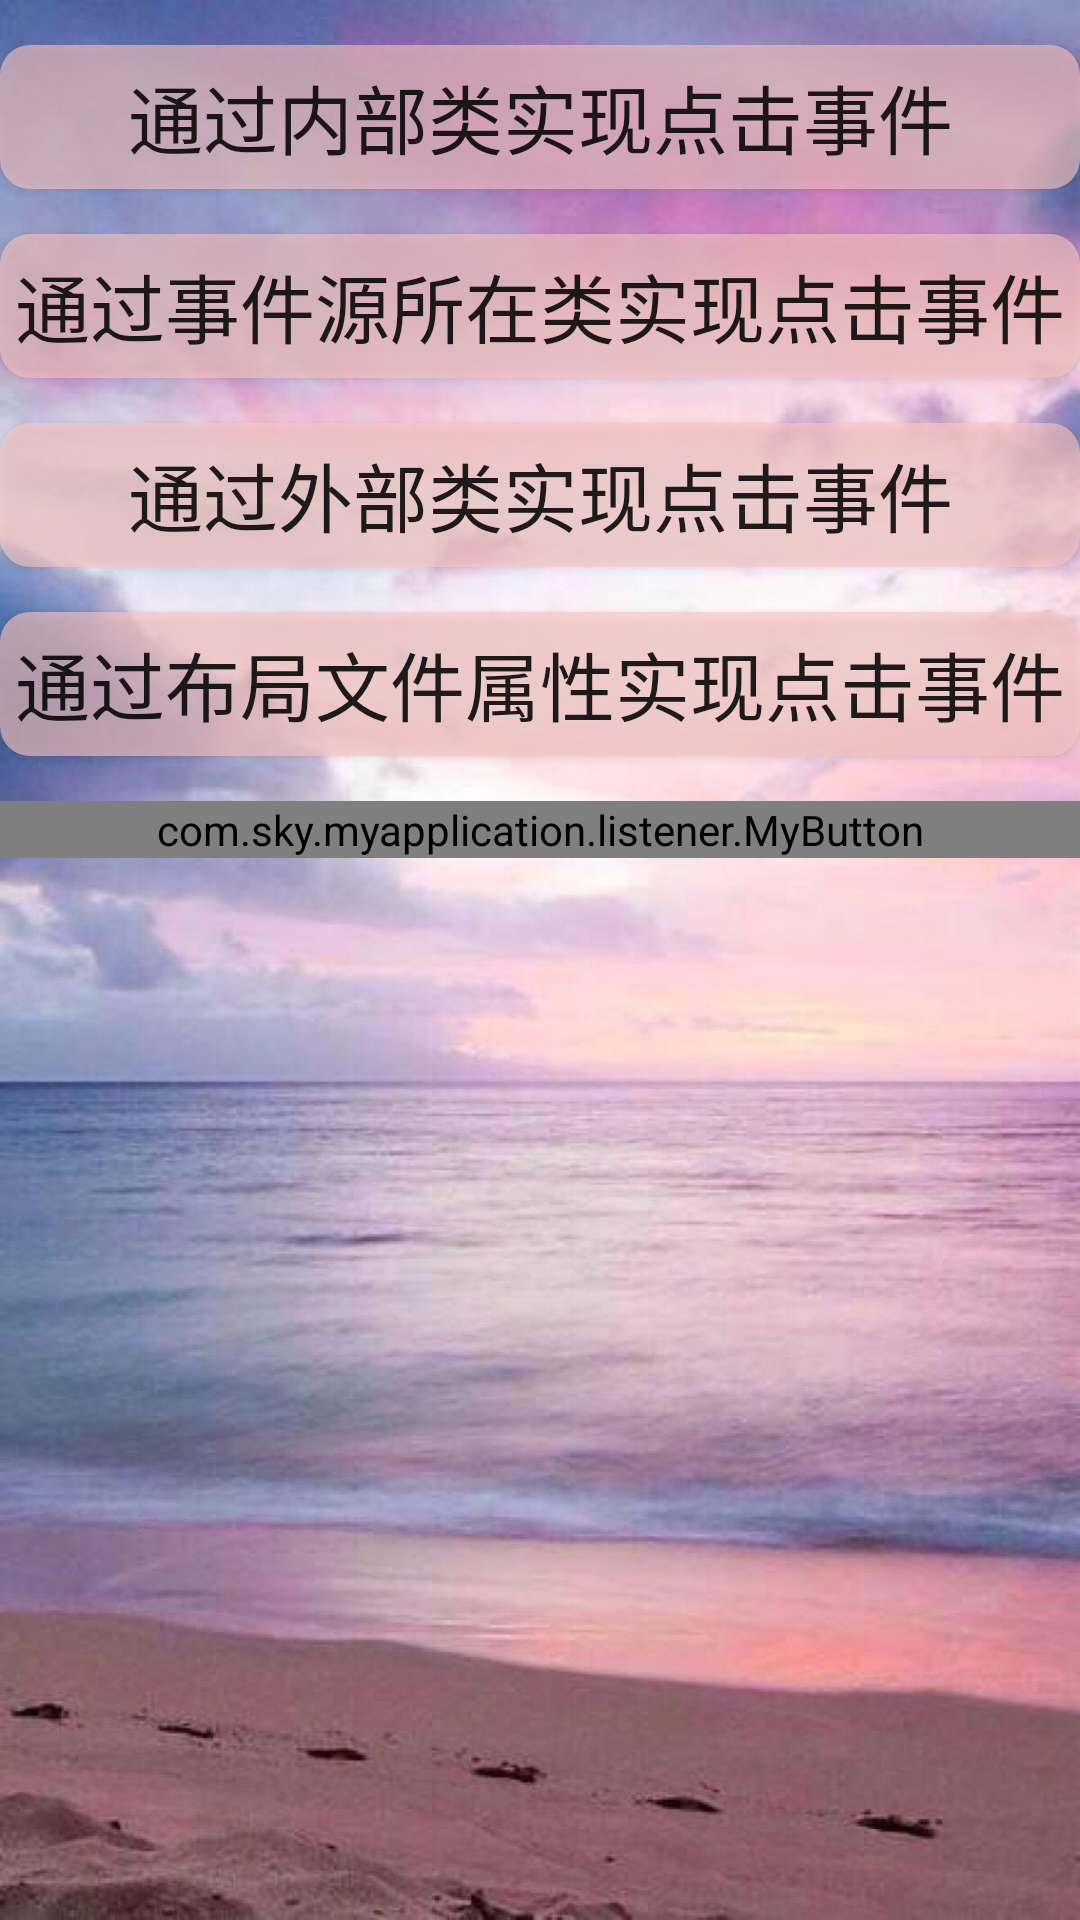

Write the Android layout XML for this screen, with the resource values it uses.
<!-- AndroidManifest.xml: application theme AppTheme -->
<!-- res/layout/activity_listener.xml -->
<?xml version="1.0" encoding="utf-8"?>
<LinearLayout xmlns:android="http://schemas.android.com/apk/res/android"
    xmlns:tools="http://schemas.android.com/tools"
    android:layout_width="match_parent"
    android:layout_height="match_parent"
    android:background="@drawable/main_on"
    android:orientation="vertical"
    android:paddingTop="15dp"
    android:paddingBottom="15dp"
    tools:context="com.sky.myapplication.listener.ListenerActivity">

    <Button
        android:id="@+id/listener_button_1"
        android:layout_width="match_parent"
        android:layout_height="wrap_content"
        android:background="@drawable/main_button_selector"
        android:text="通过内部类实现点击事件"
        android:textSize="25sp" />

    <Button
        android:id="@+id/listener_button_2"
        android:layout_width="match_parent"
        android:layout_height="wrap_content"
        android:layout_marginTop="15dp"
        android:background="@drawable/main_button_selector"
        android:text="通过事件源所在类实现点击事件"
        android:textSize="25sp" />

    <Button
        android:id="@+id/listener_button_3"
        android:layout_width="match_parent"
        android:layout_height="wrap_content"
        android:layout_marginTop="15dp"
        android:background="@drawable/main_button_selector"
        android:text="通过外部类实现点击事件"
        android:textSize="25sp" />

    <Button
        android:id="@+id/listener_button_4"
        android:layout_width="match_parent"
        android:layout_height="wrap_content"
        android:layout_marginTop="15dp"
        android:background="@drawable/main_button_selector"
        android:onClick="show"
        android:text="通过布局文件属性实现点击事件"
        android:textSize="25sp" />

    <com.sky.myapplication.listener.MyButton
        android:id="@+id/listener_button_5"
        android:layout_width="match_parent"
        android:layout_height="wrap_content"
        android:layout_marginTop="15dp"
        android:background="@drawable/main_button_selector"
        android:text="回调:自定义MyButton"
        android:textSize="25sp" />
</LinearLayout>
<!-- resources referenced by this layout -->
<resources>
  <!-- drawable main_button_selector (drawable) -->
  <?xml version="1.0" encoding="utf-8"?>
  <selector xmlns:tools="http://schemas.android.com/tools" xmlns:android="http://schemas.android.com/apk/res/android">
      
      <item android:state_pressed="true">
          <shape>
              <solid android:color="#9cff776f"/>
              <corners android:radius="10dp"/>
          </shape>
      </item>
      
      <item android:state_pressed="false">
          <shape>
              <solid android:color="#9cfcc6c3"/>
              <corners android:radius="10dp"/>
          </shape>
      </item>
  
  </selector>
  <!-- drawable main_on: jpg bitmap (drawable-xxhdpi, 120755 bytes) -->
  <style name="AppTheme" parent="Theme.AppCompat.Light.DarkActionBar">
          
          <item name="colorPrimary">@color/colorPrimary</item>
          <item name="colorPrimaryDark">@color/colorPrimaryDark</item>
          <item name="colorAccent">@color/colorAccent</item>
          
          
      </style>
  <color name="colorPrimary">#008577</color>
  <color name="colorPrimaryDark">#00574B</color>
  <color name="colorAccent">#D81B60</color>
</resources>
